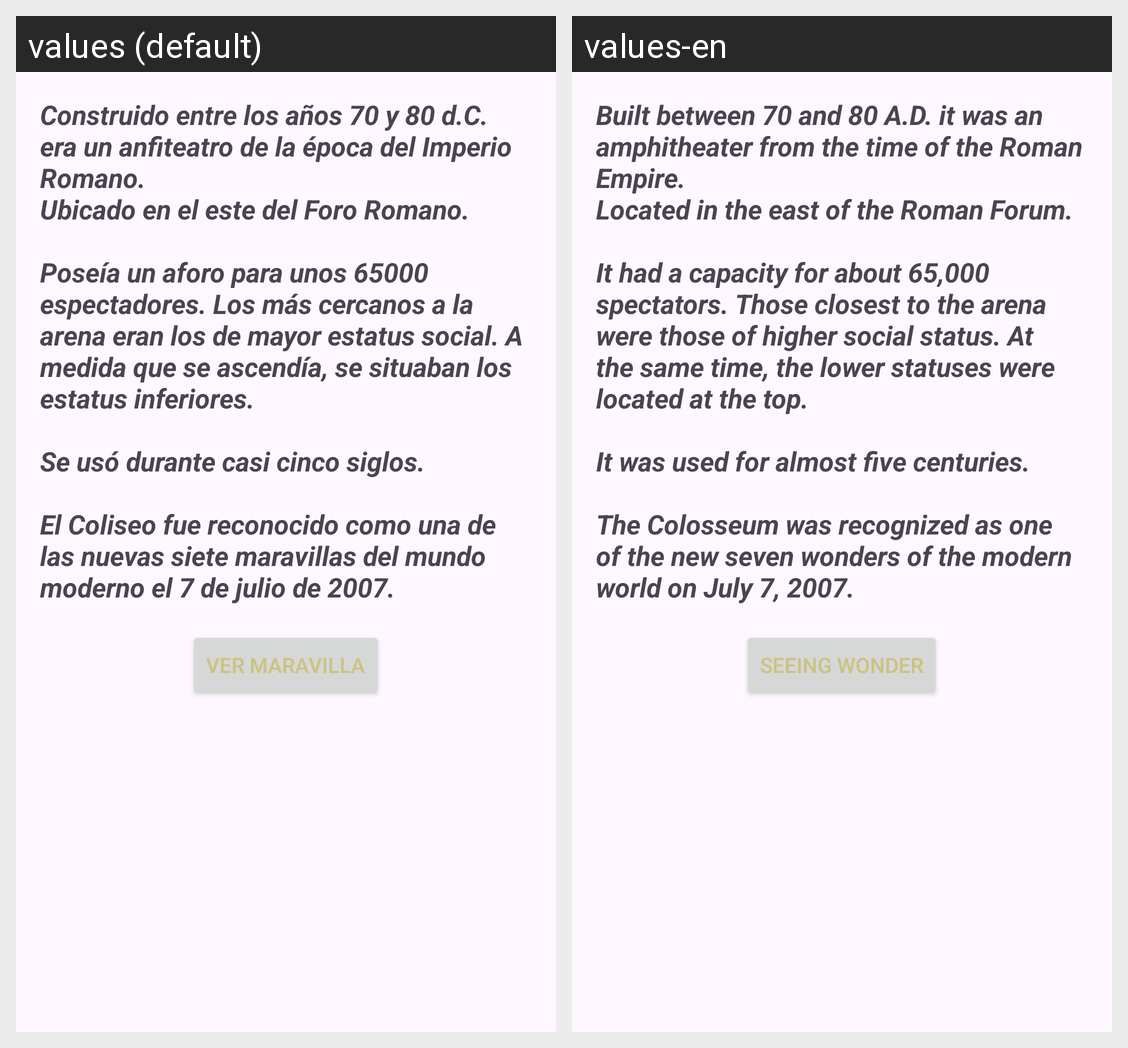

Locale-by-locale string values for the Android screen shown in this grid:
Android screen res/layout/fragment_coliseo.xml rendered under 2 locales, left to right: values (default), values-en. Device: Nexus 5 (rendered at 1080×1920; each locale shown at half size, 540×960, under a caption strip naming it); theme Theme.Las7Maravillas.
Strings drawn on this screen, with the default value and each locale's value (text and hints the layout hard-codes, and strings that could not be matched under every locale, appear in the picture but are not listed):

coliseum
  values: Construido entre los años 70 y 80 d.C. era un anfiteatro de la época del Imperio Romano. 
      Ubicado en el este del Foro Romano. 
      
      Poseía un aforo para unos 65000 espectadores. Los más cercanos a la arena eran los de mayor estatus social. A medida que se ascendía, se situaban los estatus inferiores. 
      
      Se usó durante casi cinco siglos. 
      
      El Coliseo fue reconocido como una de las nuevas siete …[clipped]
  values-en: Built between 70 and 80 A.D. it was an amphitheater from the time of the Roman Empire. 
      Located in the east of the Roman Forum. 
      
      It had a capacity for about 65,000 spectators. Those closest to the arena were those of higher social status. At the same time, the lower statuses were located at the top. 
      
      It was used for almost five centuries. 
      
      The Colosseum was recognized as one of the new seven …[clipped]

vista
  values: Ver maravilla
  values-en: Seeing Wonder
